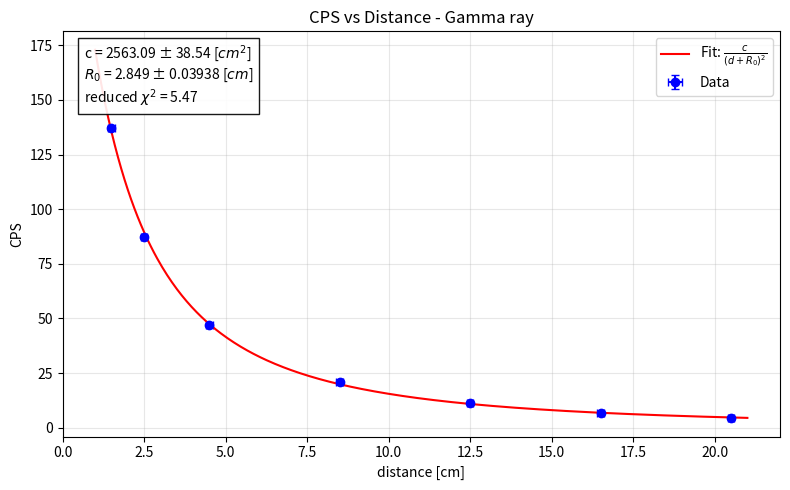
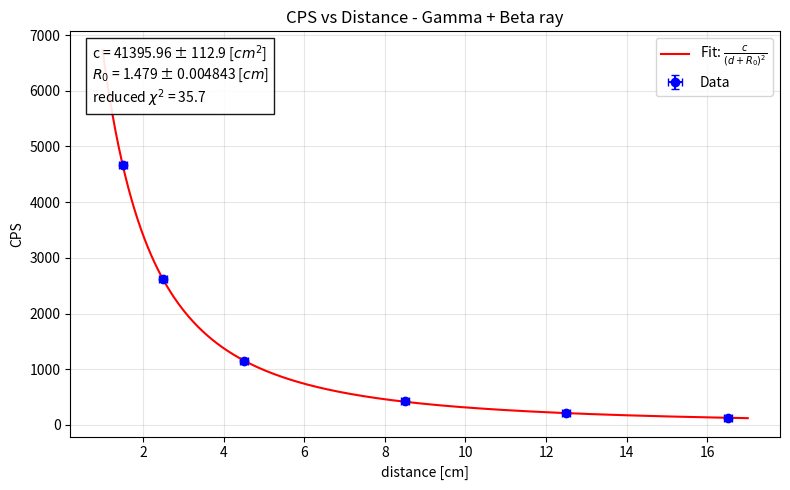

Reproduce these figures in Python, in order.
import numpy as np
import matplotlib.pyplot as plt
from scipy.optimize import curve_fit

# cosmic ray from exp1.py
COSMIC_RAY_PER_SEC = 0.5222
COSMIC_RAY_PER_SEC_ERR = 0.07617

# gamma ray data
d_gamma = np.array([1.5, 2.5, 4.5, 8.5, 12.5, 16.5, 20.5]) # cm
rew_N_gamma = np.array([24780, 15833, 8546, 3894, 2096, 1744, 1216])
t_gamma = np.array([180, 180, 180, 180, 180, 240, 240])

N_gamma = rew_N_gamma / t_gamma - COSMIC_RAY_PER_SEC # counts per second, without cosmic ray

N_err_gamma = np.sqrt((np.sqrt(rew_N_gamma) / t_gamma) ** 2 + COSMIC_RAY_PER_SEC_ERR ** 2)
d_err_gamma = 0.1 # cm

# gamma + beta ray data
d_gamma_beta = np.array([1.5, 2.5, 4.5, 8.5, 12.5, 16.5])
rew_N_gamma_beta = np.array([839319, 472844, 205056, 76697, 38977, 22495])
t_beta_gamma = 180 # sec

N_gamma_beta = rew_N_gamma_beta / t_beta_gamma - COSMIC_RAY_PER_SEC # counts per second, without cosmic ray

N_err_gamma_beta = np.sqrt((np.sqrt(rew_N_gamma_beta) / t_beta_gamma) ** 2 + COSMIC_RAY_PER_SEC_ERR ** 2)
d_err_gamma_beta = 0.1 # cm

def model(d, c, R0):
    return c / ((d + R0) ** 2)

def plot_and_fit(d, N, N_err, d_err, model, title):
    p0 = (N.max() * (d.min() ** 2), 0.0) # Initial guess for c and R0

    popt, pcov = curve_fit(model, d, N, sigma=N_err, absolute_sigma=True, p0=p0, maxfev=10000)
    c_fit, R0_fit = popt
    c_unc, R0_unc = np.sqrt(np.diag(pcov))

    d_fit = np.linspace(d.min() - 0.5, d.max() + 0.5, 400)
    N_fit = model(d_fit, c_fit, R0_fit)

    residuals = N - model(d, c_fit, R0_fit)
    chi2 = np.sum((residuals / N_err) ** 2)
    dof = len(N) - len(popt)
    red_chi2 = chi2 / dof

    print(f"c = {c_fit:.6g} ± {c_unc:.6g}")
    print(f"R0 = {R0_fit:.6g} ± {R0_unc:.6g} cm")
    print(f"reduced chi^2 = {red_chi2:.6g}")

    fig, ax = plt.subplots(figsize=(8, 5))
    ax.errorbar(d, N, yerr=N_err, xerr=d_err, fmt='o', capsize=3, color='blue', label='Data')
    ax.plot(d_fit, N_fit, color='red', label=r'Fit: $\frac{c}{(d + R_0)^2}$')
    ax.set_xlabel('distance [cm]')
    ax.set_ylabel('CPS')
    ax.set_title('CPS vs Distance - ' + title)
    ax.grid(True, alpha=0.3)
    ax.legend()
    ax.text(
        0.03,
        0.97,
        f'c = {c_fit:.2f} ± {c_unc:.4g} [$cm^2$]\n$R_0$ = {R0_fit:.4g} ± {R0_unc:.4g} [$cm$]\nreduced $\\chi^2$ = {red_chi2:.3g}',
        transform=ax.transAxes,
        va='top',
        bbox=dict(facecolor='white', alpha=0.9, edgecolor='black')
    )

    plt.tight_layout()
    plt.show()
    
plot_and_fit(d_gamma, N_gamma, N_err_gamma, d_err_gamma, model, 'Gamma ray')
plot_and_fit(d_gamma_beta, N_gamma_beta, N_err_gamma_beta, d_err_gamma_beta, model, 'Gamma + Beta ray')
